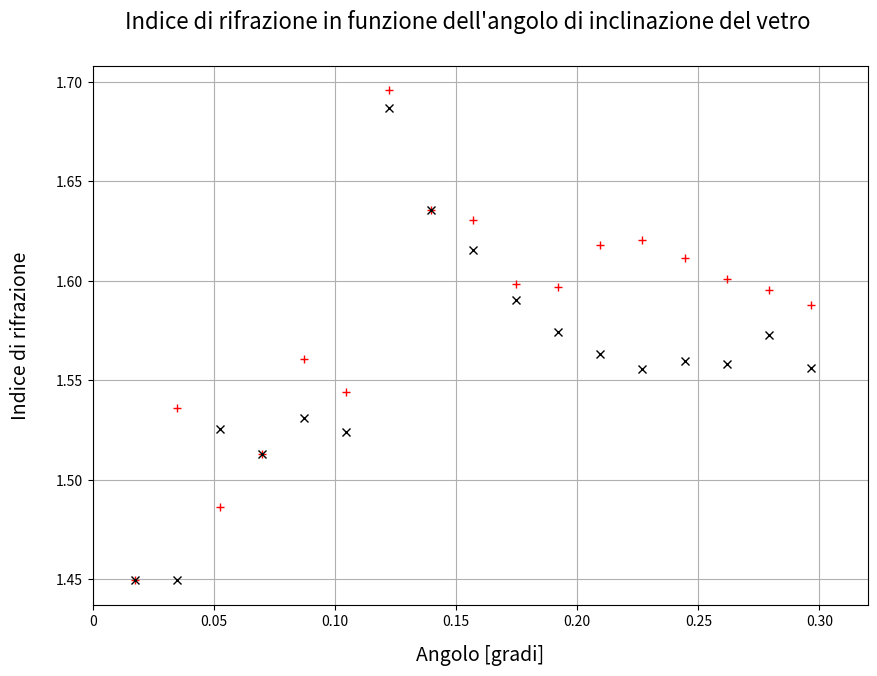

Here is the Python script that generated this plot: (Note: this script raises an exception after producing the figure.)
# -*- encoding: utf-8 -*-

import csv
from math import *
import matplotlib
from matplotlib import pyplot as plt

# Qui vanno i dati
# Angolo in radianti x
# Ia serie di conteggi
# IIa serie di conteggi

x = (
   0.017453292519943,
   0.034906585039887,
   0.052359877559830,
   0.069813170079773,
   0.087266462599716,
   0.104719755119660,
   0.122173047639603,
   0.139626340159546,
   0.157079632679490,
   0.174532925199433,
   0.191986217719376,
   0.209439510239320,
   0.226892802759263,
   0.244346095279206,
   0.261799387799149,
   0.279252680319093,
   0.296705972839036
)

y1 = (
   1.44984657079230,
   1.44969067131206,
   1.52565301436950,
   1.51280904030451,
   1.53113218009714,
   1.52403896181593,
   1.68677540140417,
   1.63559992571309,
   1.61536568471065,
   1.59052664644962,
   1.57435936896236,
   1.56346007712527,
   1.55588358523933,
   1.55999581928016,
   1.55802013357649,
   1.57263658613026,
   1.55622475382253
)

y2 = (
   1.44984657079230,
   1.53605260407964,
   1.48656460620855,
   1.51280904030451,
   1.56077924486781,
   1.54431020929403,
   1.69583155794910,
   1.63559992571309,
   1.63048842759440,
   1.59840508762739,
   1.59688627594641,
   1.61786113122443,
   1.62054718562792,
   1.61159866704016,
   1.60087761986471,
   1.59536460896196,
   1.58792541789783
)

# Creo un grafico, la dimensione è in pollici
f1 = plt.figure(figsize=(10, 7))
# Titolo del grafico
f1.suptitle("Indice di rifrazione in funzione dell'angolo di inclinazione del vetro",
    y=0.96, fontsize=16)

# GRAFICO 1
ax1 = f1.add_subplot(1, 1, 1)
# crea plot con le barre d'errore (o anche senza)
dots1 = ax1.errorbar(x=x, y=y2,
    #yerr=dy, #xerr=,
    fmt='+', c='red')
dots2 = ax1.errorbar(x=x, y=y1,
    #yerr=dy, #xerr=,
    fmt='x', c='black')
    
ax1.set_xlabel(u'Angolo [gradi]',
    labelpad=12, fontsize=14)
ax1.set_ylabel(u'Indice di rifrazione',
    labelpad=18, fontsize=14)

ax1.grid(True)
#ax1.set_ylim((1, 1.00022))
ax1.set_xlim((0, 0.32))

ax1.get_xaxis().set_ticklabels(["0", "0.05", "0.10", "0.15", "0.20", "0.25", "0.30"])
ax1.set_yticks([1.45, 1.50, 1.55, 1.60, 1.65, 1.70])

# questo produce una legenda
ax1.legend((dots1, dots2), ("Ia serie di punti", "IIa serie di punti"), 'upper left',
    prop={'size': 12})

# questo imposta i bordi del grafico
f1.subplots_adjust(left=0.13, right=0.97,
    top=0.88, bottom=0.12, hspace=0, wspace=0.1)

labels = ax1.get_yticklabels()
for label in labels:
    label.set_rotation(0)
    
# mostra grafico
plt.show()  
